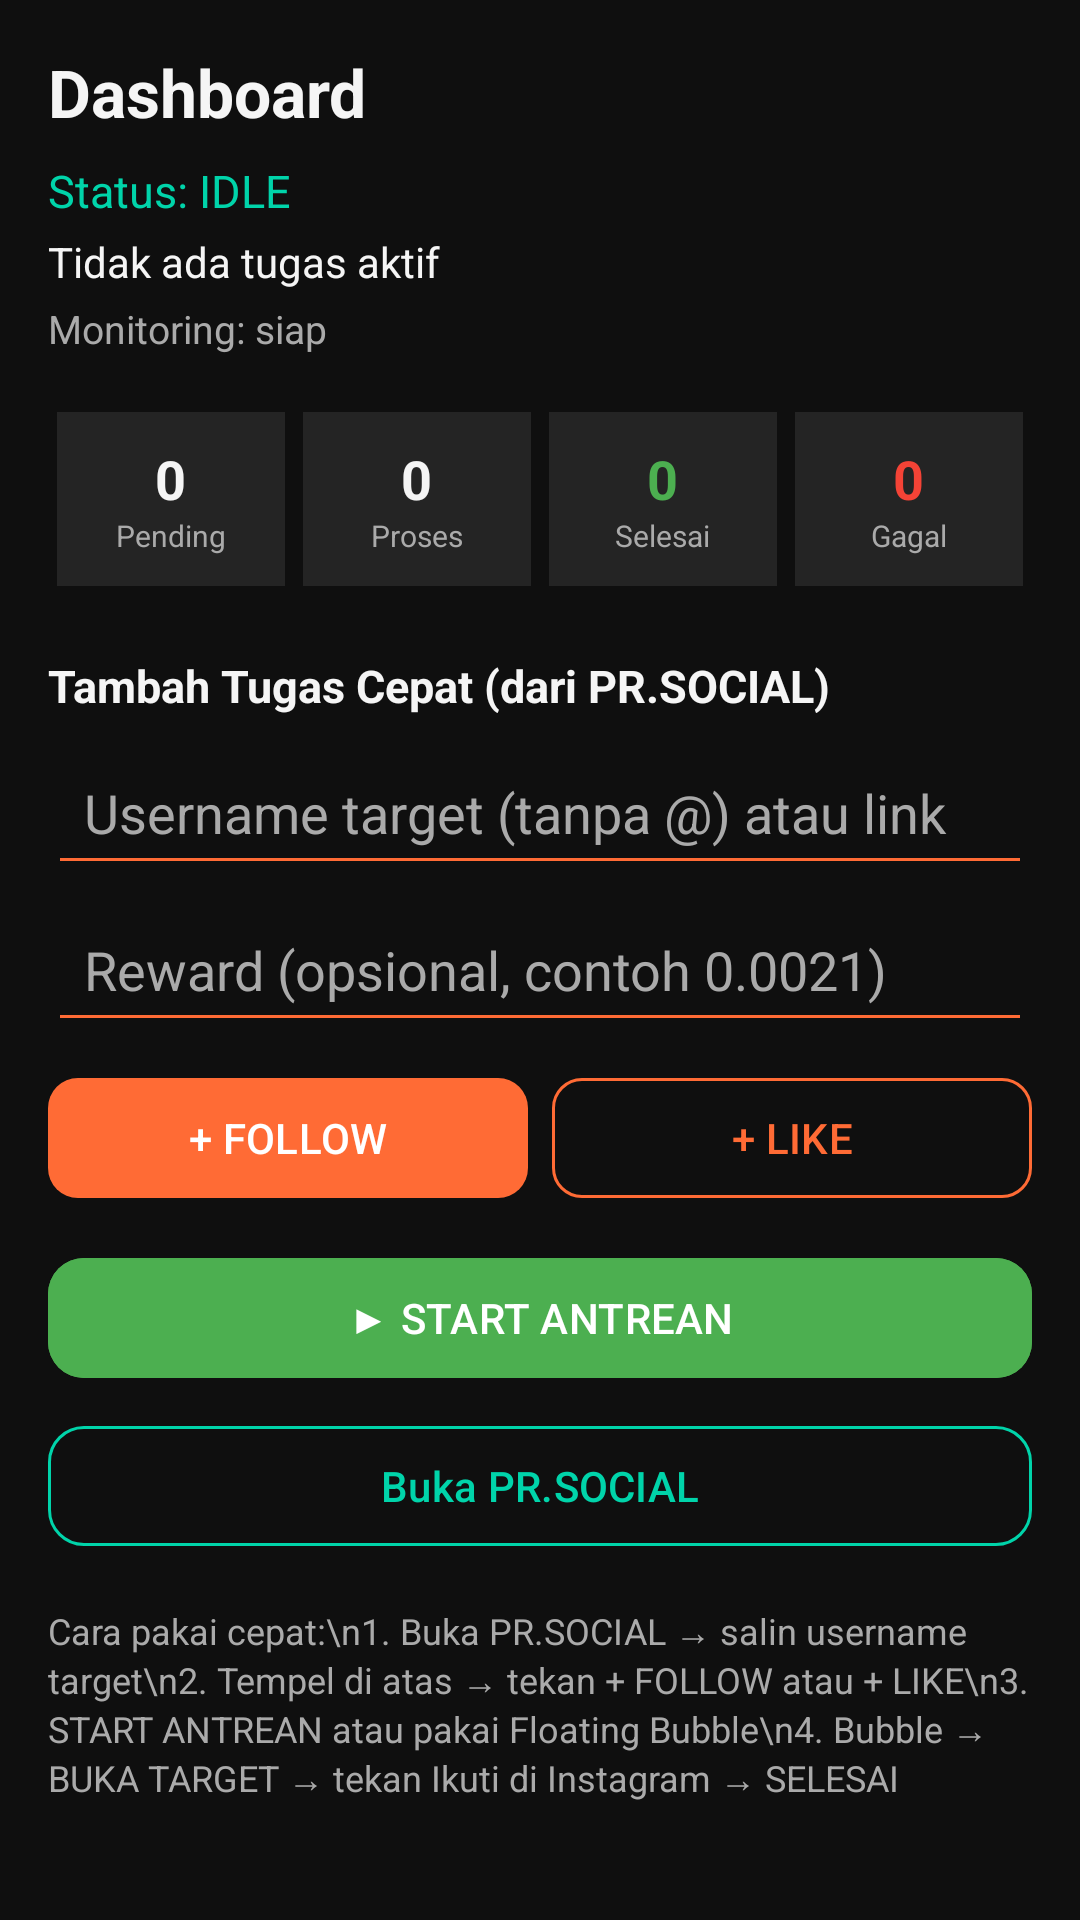

Android layout source for this screen:
<!-- AndroidManifest.xml: application theme Theme.PRAutoTaskBot -->
<!-- res/layout/fragment_dashboard.xml -->
<?xml version="1.0" encoding="utf-8"?>
<androidx.core.widget.NestedScrollView
    xmlns:android="http://schemas.android.com/apk/res/android"
    xmlns:app="http://schemas.android.com/apk/res-auto"
    android:layout_width="match_parent"
    android:layout_height="match_parent"
    android:background="@color/background_dark"
    android:padding="16dp">

    <LinearLayout
        android:layout_width="match_parent"
        android:layout_height="wrap_content"
        android:orientation="vertical">

        <TextView
            android:layout_width="match_parent"
            android:layout_height="wrap_content"
            android:text="Dashboard"
            android:textColor="@color/text_primary"
            android:textSize="22sp"
            android:textStyle="bold"
            android:layout_marginBottom="8dp" />

        <TextView
            android:id="@+id/tvStatus"
            android:layout_width="match_parent"
            android:layout_height="wrap_content"
            android:text="Status: IDLE"
            android:textColor="@color/secondary"
            android:textSize="15sp" />

        <TextView
            android:id="@+id/tvCurrentTask"
            android:layout_width="match_parent"
            android:layout_height="wrap_content"
            android:text="Tidak ada tugas aktif"
            android:textColor="@color/text_primary"
            android:textSize="14sp"
            android:layout_marginTop="4dp"
            android:layout_marginBottom="4dp" />

        <TextView
            android:id="@+id/tvMonitoring"
            android:layout_width="match_parent"
            android:layout_height="wrap_content"
            android:text="Monitoring: siap"
            android:textColor="@color/text_secondary"
            android:textSize="13sp"
            android:layout_marginBottom="16dp" />

        
        <LinearLayout
            android:layout_width="match_parent"
            android:layout_height="wrap_content"
            android:orientation="horizontal"
            android:weightSum="4">

            <LinearLayout
                android:layout_width="0dp" android:layout_height="wrap_content"
                android:layout_weight="1" android:orientation="vertical"
                android:gravity="center" android:background="@color/surface_elevated"
                android:padding="10dp" android:layout_margin="3dp">
                <TextView android:id="@+id/tvPendingCount" android:layout_width="wrap_content"
                    android:layout_height="wrap_content" android:text="0"
                    android:textColor="@color/text_primary" android:textSize="18sp" android:textStyle="bold" />
                <TextView android:layout_width="wrap_content" android:layout_height="wrap_content"
                    android:text="Pending" android:textColor="@color/text_secondary" android:textSize="10sp" />
            </LinearLayout>

            <LinearLayout
                android:layout_width="0dp" android:layout_height="wrap_content"
                android:layout_weight="1" android:orientation="vertical"
                android:gravity="center" android:background="@color/surface_elevated"
                android:padding="10dp" android:layout_margin="3dp">
                <TextView android:id="@+id/tvInProgressCount" android:layout_width="wrap_content"
                    android:layout_height="wrap_content" android:text="0"
                    android:textColor="@color/text_primary" android:textSize="18sp" android:textStyle="bold" />
                <TextView android:layout_width="wrap_content" android:layout_height="wrap_content"
                    android:text="Proses" android:textColor="@color/text_secondary" android:textSize="10sp" />
            </LinearLayout>

            <LinearLayout
                android:layout_width="0dp" android:layout_height="wrap_content"
                android:layout_weight="1" android:orientation="vertical"
                android:gravity="center" android:background="@color/surface_elevated"
                android:padding="10dp" android:layout_margin="3dp">
                <TextView android:id="@+id/tvCompletedCount" android:layout_width="wrap_content"
                    android:layout_height="wrap_content" android:text="0"
                    android:textColor="@color/status_running" android:textSize="18sp" android:textStyle="bold" />
                <TextView android:layout_width="wrap_content" android:layout_height="wrap_content"
                    android:text="Selesai" android:textColor="@color/text_secondary" android:textSize="10sp" />
            </LinearLayout>

            <LinearLayout
                android:layout_width="0dp" android:layout_height="wrap_content"
                android:layout_weight="1" android:orientation="vertical"
                android:gravity="center" android:background="@color/surface_elevated"
                android:padding="10dp" android:layout_margin="3dp">
                <TextView android:id="@+id/tvFailedCount" android:layout_width="wrap_content"
                    android:layout_height="wrap_content" android:text="0"
                    android:textColor="@color/status_stopped" android:textSize="18sp" android:textStyle="bold" />
                <TextView android:layout_width="wrap_content" android:layout_height="wrap_content"
                    android:text="Gagal" android:textColor="@color/text_secondary" android:textSize="10sp" />
            </LinearLayout>
        </LinearLayout>

        
        <TextView
            android:layout_width="match_parent" android:layout_height="wrap_content"
            android:text="Tambah Tugas Cepat (dari PR.SOCIAL)"
            android:textColor="@color/text_primary" android:textSize="15sp"
            android:textStyle="bold" android:layout_marginTop="20dp" android:layout_marginBottom="8dp" />

        <EditText
            android:id="@+id/etUsername"
            android:layout_width="match_parent" android:layout_height="wrap_content"
            android:hint="Username target (tanpa @) atau link"
            android:textColor="@color/text_primary" android:textColorHint="@color/text_secondary"
            android:inputType="text" android:backgroundTint="@color/primary"
            android:padding="12dp" />

        <EditText
            android:id="@+id/etReward"
            android:layout_width="match_parent" android:layout_height="wrap_content"
            android:hint="Reward (opsional, contoh 0.0021)"
            android:textColor="@color/text_primary" android:textColorHint="@color/text_secondary"
            android:inputType="text" android:backgroundTint="@color/primary"
            android:padding="12dp" android:layout_marginTop="4dp" />

        <LinearLayout
            android:layout_width="match_parent" android:layout_height="wrap_content"
            android:orientation="horizontal" android:layout_marginTop="8dp">

            <com.google.android.material.button.MaterialButton
                android:id="@+id/btnAddFollow"
                android:layout_width="0dp" android:layout_height="wrap_content"
                android:layout_weight="1" android:text="+ FOLLOW"
                android:layout_marginEnd="4dp" app:cornerRadius="10dp" />

            <com.google.android.material.button.MaterialButton
                android:id="@+id/btnAddLike"
                style="@style/Widget.Material3.Button.OutlinedButton"
                android:layout_width="0dp" android:layout_height="wrap_content"
                android:layout_weight="1" android:text="+ LIKE"
                android:layout_marginStart="4dp" app:cornerRadius="10dp"
                app:strokeColor="@color/primary" android:textColor="@color/primary" />
        </LinearLayout>

        <com.google.android.material.button.MaterialButton
            android:id="@+id/btnStartQueue"
            android:layout_width="match_parent" android:layout_height="wrap_content"
            android:text="▶ START ANTREAN"
            android:layout_marginTop="12dp" app:cornerRadius="12dp"
            android:backgroundTint="@color/status_running" />

        <com.google.android.material.button.MaterialButton
            android:id="@+id/btnOpenPr"
            style="@style/Widget.Material3.Button.OutlinedButton"
            android:layout_width="match_parent" android:layout_height="wrap_content"
            android:text="Buka PR.SOCIAL"
            android:layout_marginTop="8dp" app:cornerRadius="12dp"
            app:strokeColor="@color/secondary" android:textColor="@color/secondary" />

        <TextView
            android:layout_width="match_parent" android:layout_height="wrap_content"
            android:text="Cara pakai cepat:\n1. Buka PR.SOCIAL → salin username target\n2. Tempel di atas → tekan + FOLLOW atau + LIKE\n3. START ANTREAN atau pakai Floating Bubble\n4. Bubble → BUKA TARGET → tekan Ikuti di Instagram → SELESAI"
            android:textColor="@color/text_secondary" android:textSize="12sp"
            android:layout_marginTop="16dp" />

    </LinearLayout>
</androidx.core.widget.NestedScrollView>
<!-- resources referenced by this layout -->
<resources>
  <color name="background_dark">#0F0F0F</color>
  <color name="primary">#FF6B35</color>
  <color name="secondary">#00D4AA</color>
  <color name="status_running">#4CAF50</color>
  <color name="status_stopped">#F44336</color>
  <color name="surface_elevated">#242424</color>
  <color name="text_primary">#F5F5F5</color>
  <color name="text_secondary">#AAAAAA</color>
  <style name="Theme.PRAutoTaskBot" parent="Theme.Material3.DayNight.NoActionBar">
          <item name="colorPrimary">@color/primary</item>
          <item name="colorPrimaryVariant">@color/primary_dark</item>
          <item name="colorOnPrimary">@color/white</item>
          <item name="colorSecondary">@color/secondary</item>
          <item name="colorOnSecondary">@color/black</item>
          <item name="android:statusBarColor">@color/background_dark</item>
          <item name="android:navigationBarColor">@color/background_dark</item>
          <item name="android:windowBackground">@color/background_dark</item>
          <item name="colorSurface">@color/surface_dark</item>
          <item name="colorOnSurface">@color/text_primary</item>
      </style>
  <color name="primary_dark">#E55A2B</color>
  <color name="white">#FFFFFF</color>
  <color name="black">#000000</color>
  <color name="surface_dark">#1A1A1A</color>
</resources>
